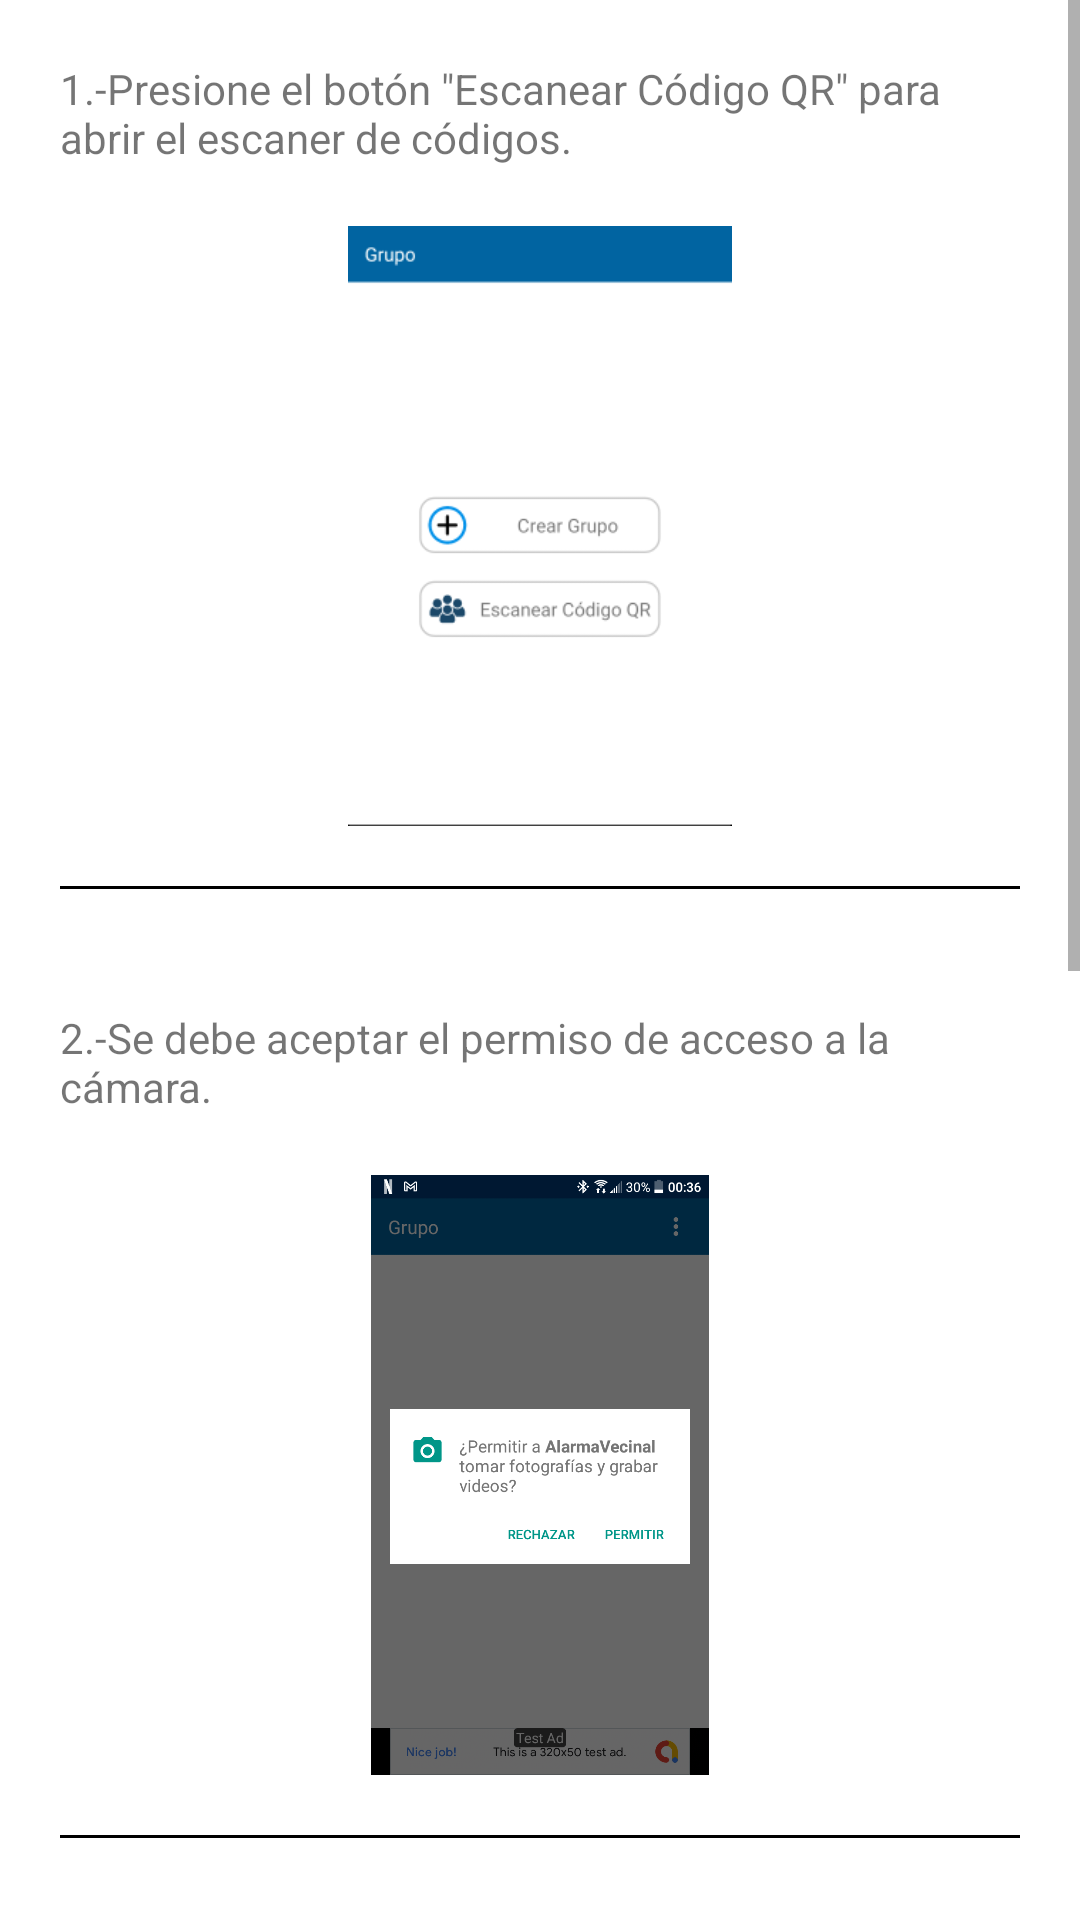

The Android layout XML behind this screen, and the referenced resources:
<!-- AndroidManifest.xml: application theme AppTheme -->
<!-- res/layout/fragment_unirse.xml -->
<?xml version="1.0" encoding="utf-8"?>
<FrameLayout xmlns:android="http://schemas.android.com/apk/res/android"
    xmlns:tools="http://schemas.android.com/tools"
    android:layout_width="match_parent"
    android:layout_height="match_parent"
    tools:context=".FragmentGrupo.FragmentUnirse">

    <ScrollView
        android:layout_width="match_parent"
        android:layout_height="match_parent">

        <LinearLayout
            android:layout_width="match_parent"
            android:layout_height="wrap_content"
            android:orientation="vertical">
            <TextView
                android:layout_width="match_parent"
                android:layout_height="wrap_content"
                android:layout_margin="20dp"
                android:text="1.-Presione el botón &quot;Escanear Código QR&quot; para abrir el escaner de códigos."/>


            <ImageView
                android:layout_width="match_parent"
                android:layout_height="200dp"
                android:src="@drawable/ayudagrupo0"/>

            <TextView
                android:layout_width="match_parent"
                android:layout_height="1dp"
                android:layout_margin="20dp"
                android:background="#000000"
                />

            

            <TextView
                android:layout_width="match_parent"
                android:layout_height="wrap_content"
                android:layout_margin="20dp"
                android:text="2.-Se debe aceptar el permiso de acceso a la cámara."/>

            <ImageView
                android:layout_width="match_parent"
                android:layout_height="200dp"
                android:src="@drawable/ayudagrupo1"/>

            <TextView
                android:layout_width="match_parent"
                android:layout_height="1dp"
                android:layout_margin="20dp"
                android:background="#000000"
                />

            

            <TextView
                android:layout_width="match_parent"
                android:layout_height="wrap_content"
                android:layout_margin="20dp"
                android:text="3.-Sostenga el teléfono con el QR frente al teléfono que quiera agregar al grupo."/>

            <ImageView
                android:layout_width="match_parent"
                android:layout_height="200dp"
                android:src="@drawable/ayudagrupo2"/>

            <TextView
                android:layout_width="match_parent"
                android:layout_height="1dp"
                android:layout_margin="20dp"
                android:background="#000000"
                />

            

            <TextView
                android:layout_width="match_parent"
                android:layout_height="wrap_content"
                android:layout_margin="20dp"
                android:text="4.-Mantenga el teléfono hasta termine de escanear el QR."/>

            <ImageView
                android:layout_width="match_parent"
                android:layout_height="200dp"
                android:src="@drawable/ayudagrupo3"/>

            <TextView
                android:layout_width="match_parent"
                android:layout_height="1dp"
                android:layout_margin="20dp"
                android:background="#000000"
                />

            

        </LinearLayout>
    </ScrollView>

</FrameLayout>
<!-- resources referenced by this layout -->
<resources>
  <!-- drawable ayudagrupo0: png bitmap (drawable, 10410 bytes) -->
  <!-- drawable ayudagrupo1: png bitmap (drawable, 51131 bytes) -->
  <!-- drawable ayudagrupo2: png bitmap (drawable, 98923 bytes) -->
  <!-- drawable ayudagrupo3: png bitmap (drawable, 747302 bytes) -->
  <style name="AppTheme" parent="Theme.MaterialComponents.Light.DarkActionBar">
          
          <item name="colorPrimary">@color/colorPrimary</item>
          <item name="colorPrimaryDark">@color/colorPrimaryDark</item>
          <item name="colorAccent">@color/colorAccent</item>
      </style>
  <color name="colorPrimary">#0164A1</color>
  <color name="colorPrimaryDark">#003C7C</color>
  <color name="colorAccent">#DD2C00</color>
</resources>
